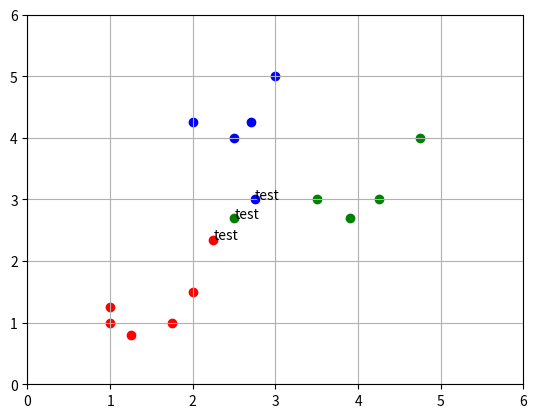

Recreate this plot in Python.
import numpy as np
import matplotlib.pyplot as plt
from itertools import islice


def euclidean_distance(pointA, pointB):
    return np.sum(np.power(np.subtract(pointA, pointB), 2)) ** 0.5


class KNNClassifier:
    def __init__(self, k):
        self.k = k

    def fit(self, X, y):
        self.X = X
        self.y = y

    def predict(self, X):
        y_pred = []
        for test_point in X:
            distances = {}
            for i, train_point in enumerate(self.X):
                distances.setdefault(i, euclidean_distance(test_point, train_point))

            distances = dict(sorted(distances.items(), key=lambda item: item[1]))

            votes = {}
            for key in dict(islice(distances.items(), self.k)).keys():
                point_class = self.y[key]
                if point_class in votes:
                    votes[point_class] += 1
                else:
                    votes.setdefault(point_class, 1)

            class_pred = max(votes.items(), key=lambda item: item[1])[0]
            y_pred.append(class_pred)

        return y_pred


if __name__ == "__main__":
    # Illustrative example
    dots = [
        [1, 1],
        [1, 1.25],
        [1.75, 1],
        [1.25, 0.8],
        [2, 1.5],
        [2, 4.25],
        [2.7, 4.25],
        [2.5, 4],
        [3, 5],
        [3.5, 3],
        [3.9, 2.7],
        [4.25, 3],
        [4.75, 4],
    ]
    y = [1, 1, 1, 1, 1, 2, 2, 2, 2, 3, 3, 3, 3]
    for i in range(len(dots)):
        color = None
        if y[i] == 1:
            color = "red"
        elif y[i] == 2:
            color = "blue"
        elif y[i] == 3:
            color = "green"
        plt.scatter(dots[i][0], dots[i][1], c=color)

    dots_to_predict = [[2.75, 3], [2.5, 2.7], [2.25, 2.35]]

    model = KNNClassifier(k=5)
    model.fit(dots, y)
    prediction = model.predict(dots_to_predict)
    for i, dot in enumerate(dots_to_predict):
        color = None
        if prediction[i] == 1:
            color = "red"
        elif prediction[i] == 2:
            color = "blue"
        elif prediction[i] == 3:
            color = "green"
        plt.scatter(dot[0], dot[1], color=color)
        plt.annotate("test", (dot[0], dot[1]))

    plt.xlim(0, 6)
    plt.ylim(0, 6)
    plt.grid(True)
    plt.show()
